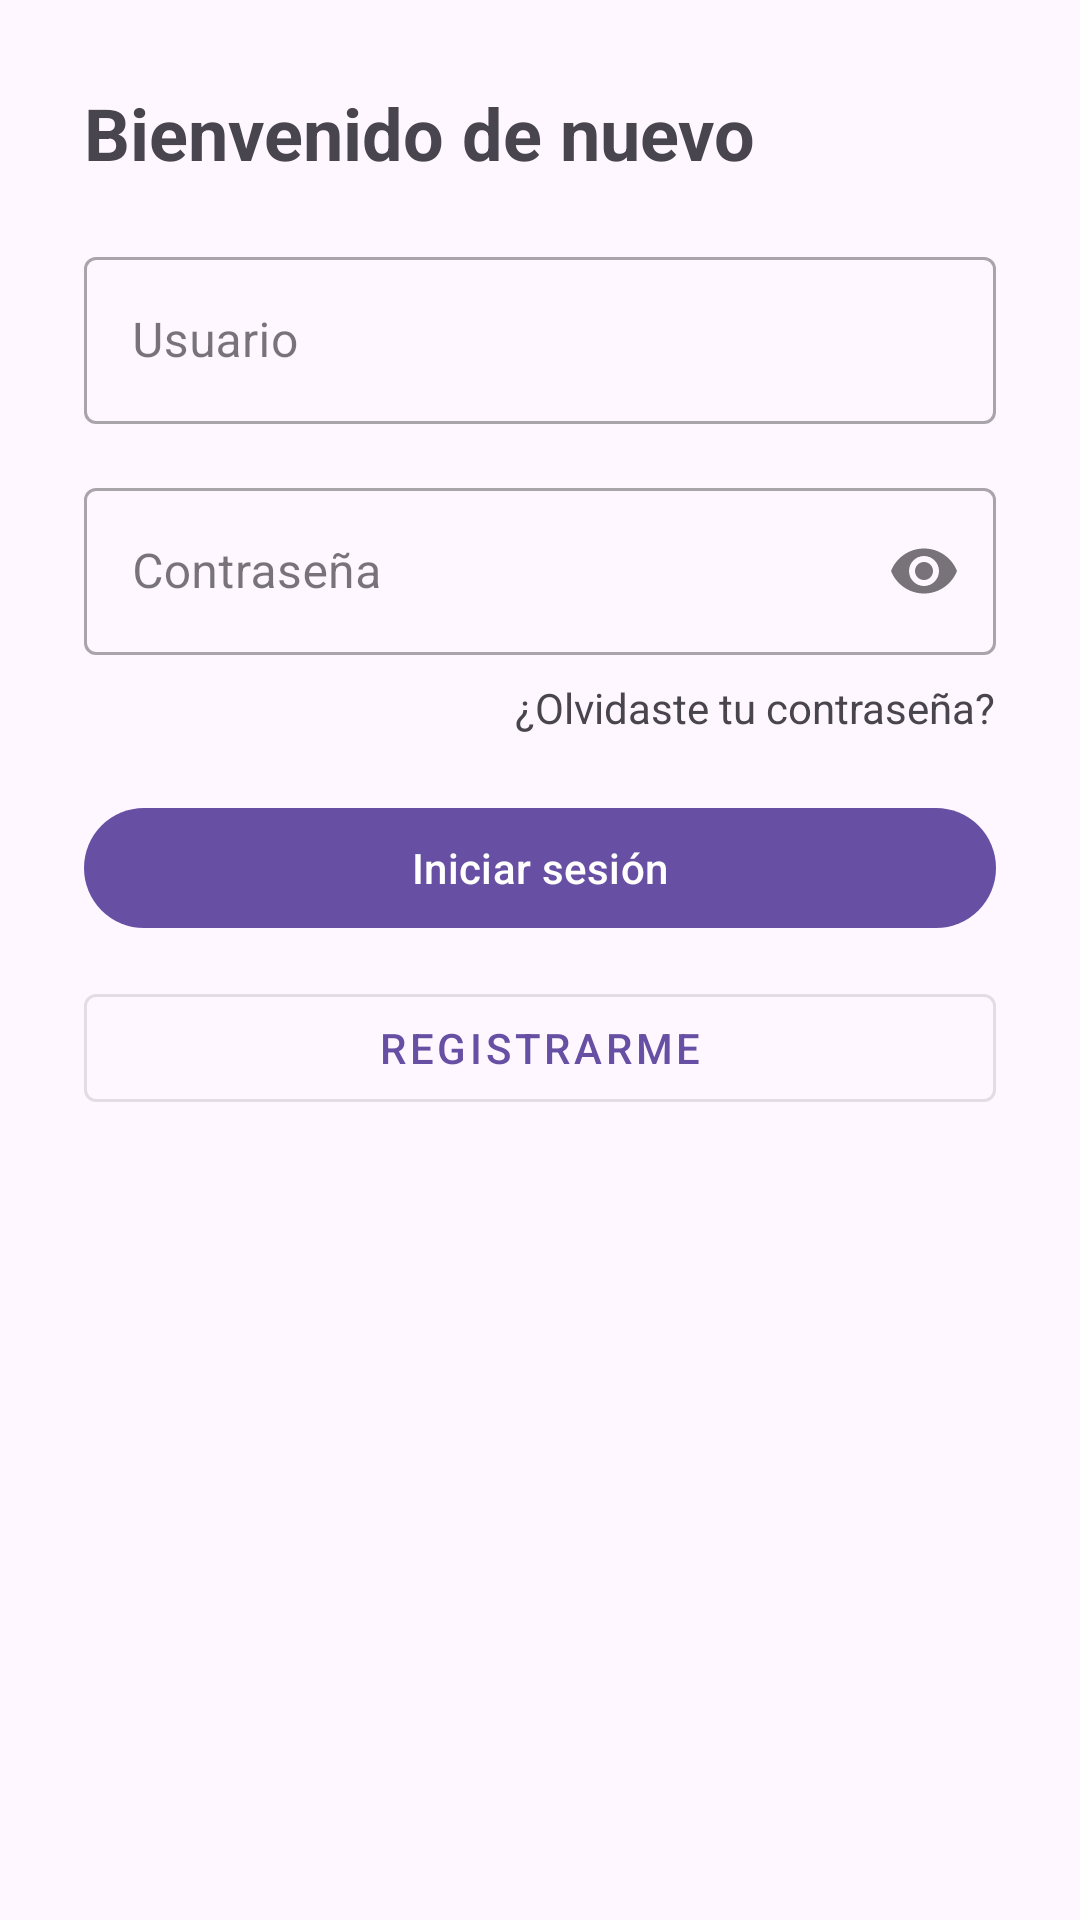

This screen was rendered from an Android layout file. Write that file and the resources it references.
<!-- AndroidManifest.xml: application theme Theme.RegistroPlataforma -->
<!-- res/layout/activity_login.xml -->
<?xml version="1.0" encoding="utf-8"?>
<androidx.core.widget.NestedScrollView xmlns:android="http://schemas.android.com/apk/res/android"
    xmlns:app="http://schemas.android.com/apk/res-auto"
    android:layout_width="match_parent"
    android:layout_height="match_parent"
    android:fillViewport="true">

    <LinearLayout
        android:layout_width="match_parent"
        android:layout_height="wrap_content"
        android:orientation="vertical"
        android:padding="28dp">

        <TextView
            android:layout_width="wrap_content"
            android:layout_height="wrap_content"
            android:text="Bienvenido de nuevo"
            android:textSize="24sp"
            android:textStyle="bold" />

        <com.google.android.material.textfield.TextInputLayout
            android:id="@+id/tilUsuario"
            style="@style/Widget.MaterialComponents.TextInputLayout.OutlinedBox"
            android:layout_width="match_parent"
            android:layout_height="wrap_content"
            android:layout_marginTop="20dp"
            android:hint="Usuario">
            <com.google.android.material.textfield.TextInputEditText
                android:id="@+id/etUsuario"
                android:layout_width="match_parent"
                android:layout_height="wrap_content"
                android:inputType="text" />
        </com.google.android.material.textfield.TextInputLayout>

        <com.google.android.material.textfield.TextInputLayout
            android:id="@+id/tilPassword"
            style="@style/Widget.MaterialComponents.TextInputLayout.OutlinedBox"
            android:layout_width="match_parent"
            android:layout_height="wrap_content"
            android:layout_marginTop="16dp"
            android:hint="Contraseña"
            app:endIconMode="password_toggle">
            <com.google.android.material.textfield.TextInputEditText
                android:id="@+id/etPassword"
                android:layout_width="match_parent"
                android:layout_height="wrap_content"
                android:inputType="textPassword" />
        </com.google.android.material.textfield.TextInputLayout>

        <TextView
            android:id="@+id/tvOlvideContrasena"
            android:layout_width="wrap_content"
            android:layout_height="wrap_content"
            android:layout_gravity="end"
            android:layout_marginTop="8dp"
            android:text="¿Olvidaste tu contraseña?" />

        <com.google.android.material.button.MaterialButton
            android:id="@+id/btnLogin"
            android:layout_width="match_parent"
            android:layout_height="wrap_content"
            android:layout_marginTop="20dp"
            android:text="Iniciar sesión" />

        <com.google.android.material.button.MaterialButton
            android:id="@+id/btnIrRegistro"
            style="@style/Widget.MaterialComponents.Button.OutlinedButton"
            android:layout_width="match_parent"
            android:layout_height="wrap_content"
            android:layout_marginTop="12dp"
            android:text="Registrarme" />

    </LinearLayout>
</androidx.core.widget.NestedScrollView>
<!-- resources referenced by this layout -->
<resources>
  <style name="Theme.RegistroPlataforma" parent="Base.Theme.RegistroPlataforma" />
  <style name="Base.Theme.RegistroPlataforma" parent="Theme.Material3.DayNight.NoActionBar">
          
          
      </style>
</resources>
